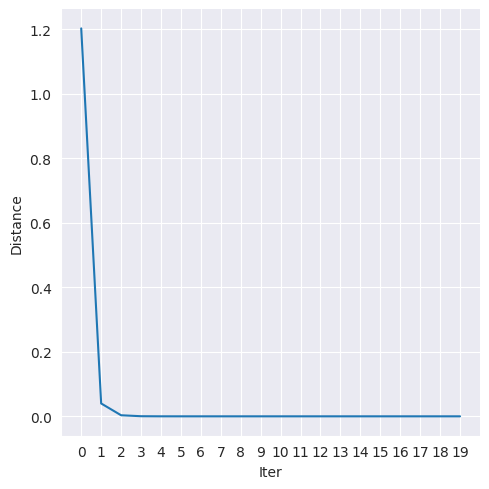

Recreate this plot in Python.
#!/usr/bin/env python
# -*- encoding: utf-8 -*-
'''
@File    :   main.py
@Time    :   2022/09/28 19:32:15
@Author  :   Lev1s
@Version :   1.0
@Contact :   Lev1sStudio.cn@gmail.com
@PW      :   http://Lev1s.cn
@Github  :   https://github.com/o0Lev1s0o

'''
print('''
    __             ___        _____ __            ___     
   / /   ___ _   _<  /____   / ___// /___  ______/ (_)___ 
  / /   / _ \ | / / / ___/   \__ \/ __/ / / / __  / / __ \\
 / /___/  __/ |/ / (__  )   ___/ / /_/ /_/ / /_/ / / /_/ /
/_____/\___/|___/_/____/   /____/\__/\__,_/\__,_/_/\____/
''')
# here put the import lib
import numpy as np
import pandas as pd
import matplotlib.pyplot as plt
import seaborn as sns
sns.set_style('darkgrid')

max_iteration = 100
acc = 1e-20

x = np.zeros([max_iteration, 2], dtype='float64')
err = np.zeros(max_iteration - 1, dtype='float64')
distance = 1
idx = 1
x[0, 0] = 2
x[0, 1] = 0
while(distance > acc):
    if(idx < max_iteration):
        x[idx, 0] = ((x[idx - 1, 0])**2 + (x[idx - 1, 1])**2 + 8) / 10
        x[idx, 1] = (x[idx - 1, 0] + (x[idx - 1, 0] * x[idx - 1, 1])**2 + 7) / 12
        distance = (x[idx - 1, 0] - x[idx, 0])**2 + (x[idx - 1, 1] - x[idx, 1])**2
        err[idx - 1] = distance
        idx = idx + 1 
    else:
        break  
print(x[idx - 1, 0],end=' ')
print(x[idx - 1, 1])

err = pd.DataFrame({'Iter':np.arange(idx - 1),'Distance': err[0:idx - 1]})
sns.relplot(x = 'Iter', y = 'Distance',kind = 'line', data = err)
plt.xlim(-1,idx - 1)
plt.xticks(range(0,idx - 1))
plt.savefig('err.png', dpi = 300)
